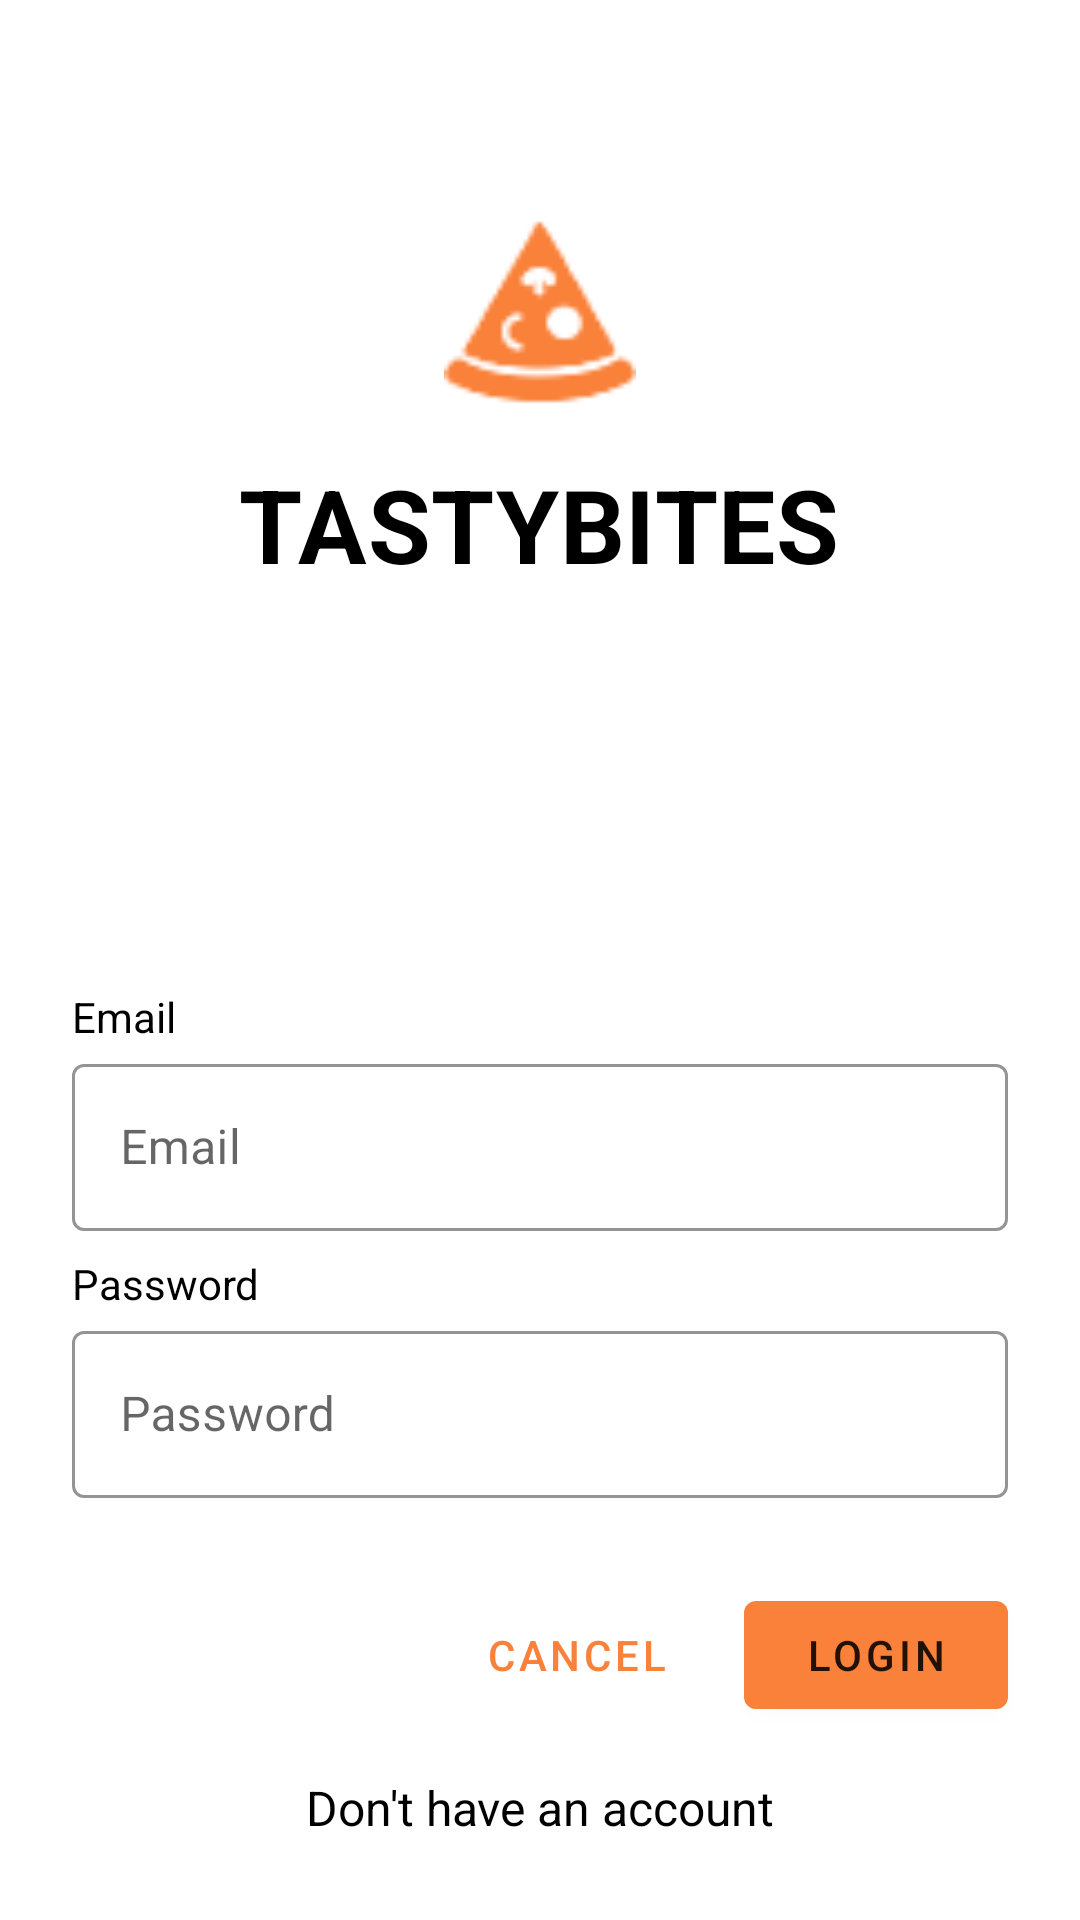

Layout XML and referenced resources for this Android screen:
<!-- AndroidManifest.xml: application theme Theme.TastyBites -->
<!-- res/layout/activity_login.xml -->
<?xml version="1.0" encoding="utf-8"?>
<ScrollView xmlns:android="http://schemas.android.com/apk/res/android"
    xmlns:app="http://schemas.android.com/apk/res-auto"
    xmlns:tools="http://schemas.android.com/tools"
    android:layout_width="match_parent"
    android:layout_height="match_parent"
    android:background="@color/loginPageBackgroundColor"
    tools:context=".Login"
    >

    <LinearLayout
        android:layout_width="match_parent"
        android:layout_height="wrap_content"
        android:clipChildren="false"
        android:clipToPadding="false"
        android:orientation="vertical"
        android:padding="24dp"
        android:paddingTop="16dp">

        <ImageView
            android:layout_width="64dp"
            android:layout_height="64dp"
            android:layout_gravity="center_horizontal"
            android:layout_marginTop="48dp"
            android:layout_marginBottom="16dp"
            app:srcCompat="@drawable/tasty2"
            app:tint="@color/colorPrimary"
            />

        <TextView
            android:layout_width="wrap_content"
            android:layout_height="wrap_content"
            android:layout_gravity="center_horizontal"
            android:layout_marginBottom="132dp"
            android:text="@string/app_name"
            android:textColor="@color/black"
            android:textAppearance="@style/TextAppearance.TastyBites.Title" />
        <TextView
            android:layout_width="wrap_content"
            android:layout_height="wrap_content"
            android:textColor="@color/black"
            android:text="Email"
            />
        <com.google.android.material.textfield.TextInputLayout
            style="@style/Widget.TastyBites.TextInputLayout"
            android:layout_width="match_parent"
            android:layout_height="wrap_content"
            android:hint="Email"
            >

            <com.google.android.material.textfield.TextInputEditText
                android:layout_width="match_parent"
                android:layout_height="wrap_content"
                android:inputType="text"
                android:textColor="@color/black"
                android:id="@+id/email_edit_text"
                android:maxLines="1" />
        </com.google.android.material.textfield.TextInputLayout>
        <TextView
            android:layout_width="wrap_content"
            android:layout_height="wrap_content"
            android:textColor="@color/black"
            android:text="Password"
            />
        <com.google.android.material.textfield.TextInputLayout
            android:id="@+id/password_text_input"
            style="@style/Widget.TastyBites.TextInputLayout"
            android:layout_width="match_parent"
            android:layout_height="wrap_content"
            android:hint="Password"

            app:errorEnabled="true">

            <com.google.android.material.textfield.TextInputEditText
                android:id="@+id/password_edit_text"
                android:layout_width="match_parent"
                android:layout_height="wrap_content"
                android:textColor="@color/black"
                android:inputType="textPassword" />
        </com.google.android.material.textfield.TextInputLayout>

        <RelativeLayout
            android:layout_width="match_parent"
            android:layout_height="wrap_content">

            <com.google.android.material.button.MaterialButton
                android:id="@+id/login_button"
                style="@style/Widget.TastyBites.Button"
                android:layout_width="wrap_content"
                android:layout_height="wrap_content"
                android:layout_alignParentEnd="true"
                android:layout_alignParentRight="true"
                android:text="Login" />

            <com.google.android.material.button.MaterialButton
                android:id="@+id/cancel_button"
                style="@style/Widget.TastyBites.Button.TextButton"
                android:layout_width="wrap_content"
                android:layout_height="wrap_content"
                android:layout_marginEnd="12dp"
                android:layout_marginRight="12dp"
                android:layout_toStartOf="@id/login_button"
                android:layout_toLeftOf="@id/login_button"
                android:text="Cancel" />

        </RelativeLayout>

        <TextView
            android:id="@+id/login_donot_have_account_text_view"
            android:layout_width="wrap_content"
            android:layout_height="wrap_content"
            android:layout_gravity="center_horizontal"
            android:layout_marginTop="16dp"
            android:text="Don't have an account"
            android:textColor="@color/black"
            android:textSize="16sp" />

    </LinearLayout>
</ScrollView>
<!-- resources referenced by this layout -->
<resources>
  <color name="black">#FF000000</color>
  <color name="colorPrimary">#F9813A</color>
  <color name="loginPageBackgroundColor">#FFFFFF</color>
  <!-- drawable tasty2: png bitmap (drawable, 2194 bytes) -->
  <string name="app_name">TastyBites</string>
  <style name="TextAppearance.TastyBites.Title" parent="TextAppearance.MaterialComponents.Headline4">
          <item name="textAllCaps">true</item>
          <item name="android:textStyle">bold</item>
          <item name="android:textColor">@color/black</item>
      </style>
  <style name="Widget.TastyBites.Button" parent="Widget.MaterialComponents.Button">
          <item name="android:textColor">?android:attr/textColorPrimary</item>
          <item name="backgroundTint">@color/colorPrimary</item>
      </style>
  <style name="Widget.TastyBites.Button.TextButton" parent="Widget.MaterialComponents.Button.TextButton">
          <item name="android:textColor">@color/colorPrimary</item>
      </style>
  <style name="Widget.TastyBites.TextInputLayout" parent="Widget.MaterialComponents.TextInputLayout.OutlinedBox">
          <item name="hintTextAppearance">@style/TextAppearance.TastyBites.TextInputLayout.HintText</item>
          <item name="hintTextColor">@color/colorPrimary</item>
          <item name="android:paddingBottom">8dp</item>
          <item name="boxStrokeColor">@color/colorPrimary</item>
      </style>
  <style name="Theme.TastyBites" parent="Theme.MaterialComponents.DayNight.NoActionBar">
          
          <item name="colorPrimary">@color/colorPrimary</item>
          <item name="colorPrimaryVariant">@color/purple_700</item>
          <item name="colorOnPrimary">@color/white</item>
          
          <item name="colorSecondary">@color/teal_200</item>
          <item name="colorSecondaryVariant">@color/teal_700</item>
          <item name="colorOnSecondary">@color/black</item>
          
          <item name="android:statusBarColor">?attr/colorPrimaryVariant</item>
          &gt;
  
  
          
          <item name="bottomNavigationStyle">@style/Widget.MaterialComponents.BottomNavigationView.Colored</item>
      </style>
  <style name="TextAppearance.TastyBites.TextInputLayout.HintText" parent="TextAppearance.MaterialComponents.Subtitle2">
          <item name="android:textColor">@color/black</item>
      </style>
  <color name="purple_700">#FF3700B3</color>
  <color name="white">#FFFFFFFF</color>
  <color name="teal_200">#FF03DAC5</color>
  <color name="teal_700">#FF018786</color>
</resources>
